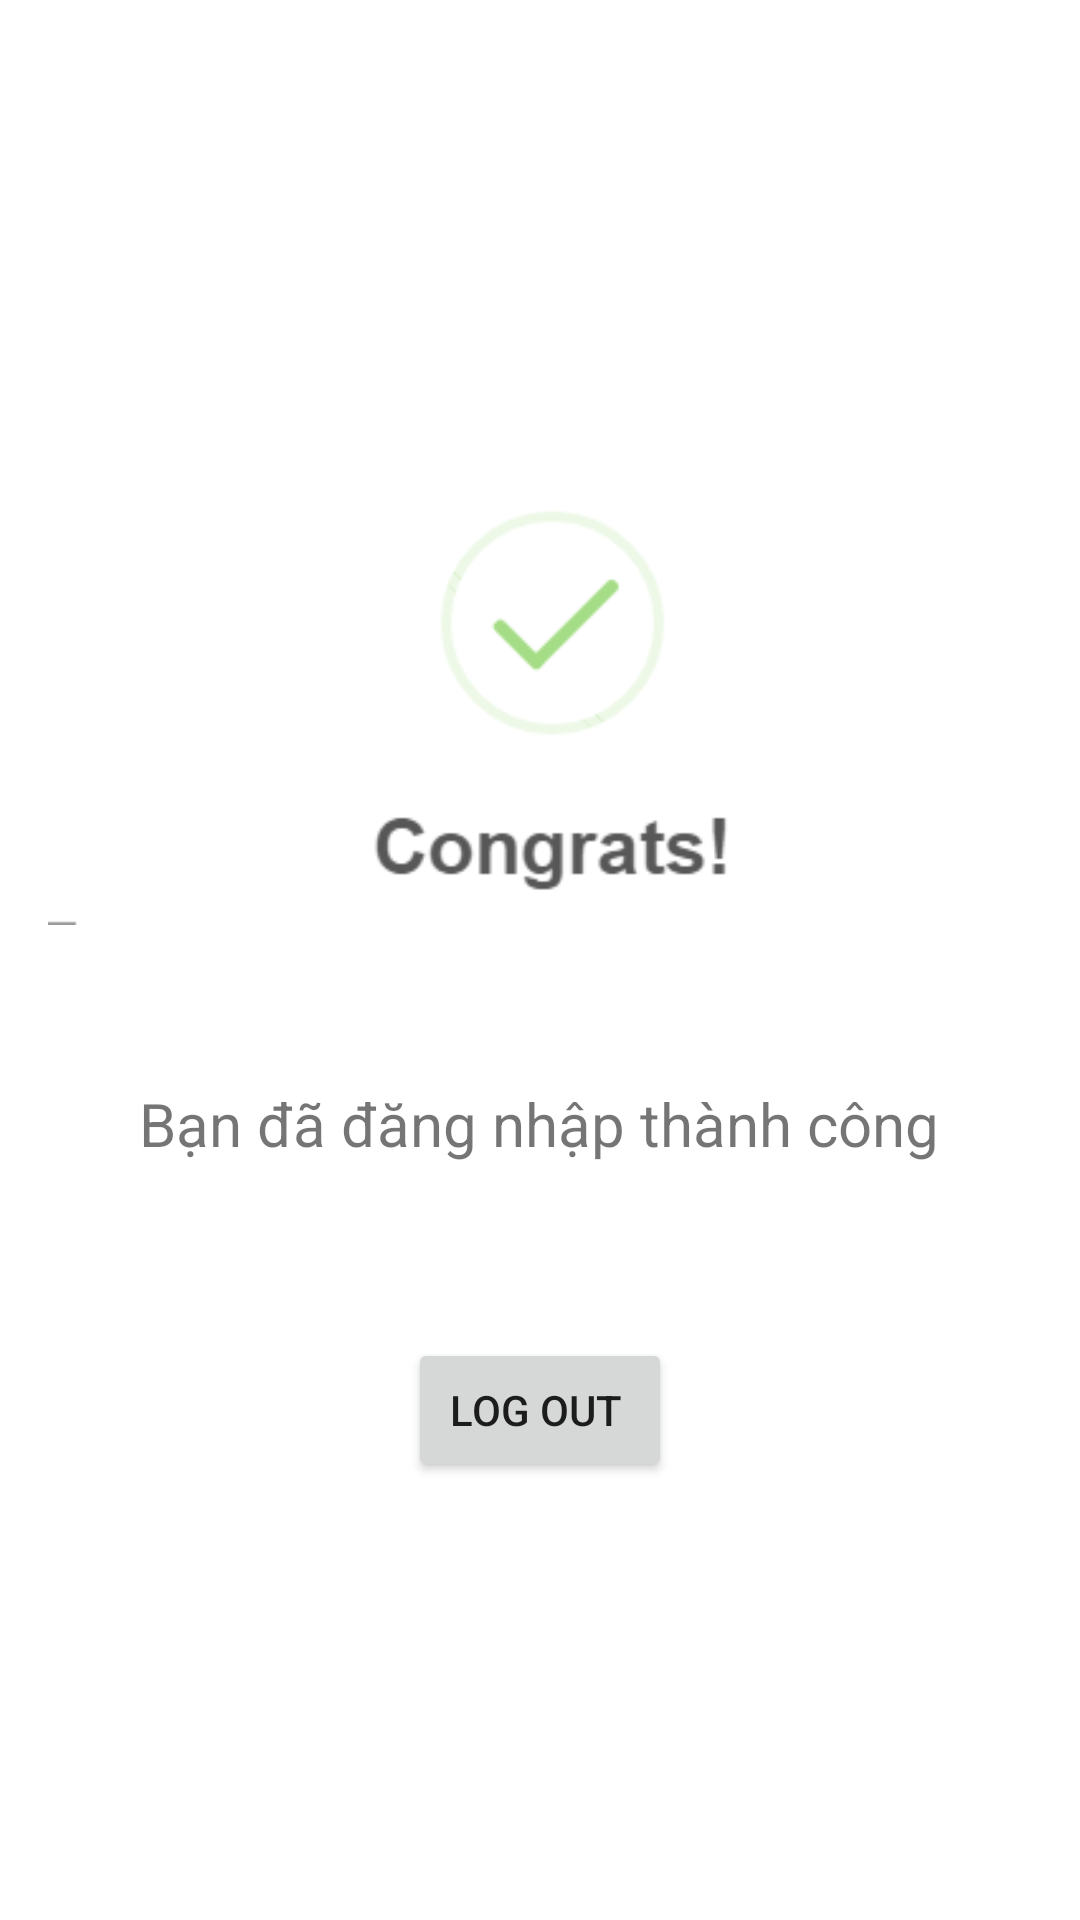

Here is an Android app screen rendered from its layout file. Give the layout XML and the strings, colors and styles it references.
<!-- AndroidManifest.xml: application theme Theme.FaceID -->
<!-- res/layout/successful.xml -->
<?xml version="1.0" encoding="utf-8"?>
<androidx.constraintlayout.widget.ConstraintLayout xmlns:android="http://schemas.android.com/apk/res/android"
    xmlns:app="http://schemas.android.com/apk/res-auto"
    xmlns:tools="http://schemas.android.com/tools"
    android:layout_width="match_parent"
    android:layout_height="match_parent"
    tools:context=".Successfull">


    <Button
        android:id="@+id/logout"
        android:layout_width="wrap_content"
        android:layout_height="wrap_content"
        android:layout_marginBottom="146dp"
        android:text="Log out "
        app:layout_constraintBottom_toBottomOf="parent"
        app:layout_constraintEnd_toEndOf="parent"
        app:layout_constraintStart_toStartOf="parent" />

    <ImageView
        android:id="@+id/imageView2"
        android:layout_width="wrap_content"
        android:layout_height="wrap_content"
        android:layout_marginStart="16dp"
        android:layout_marginTop="156dp"
        app:layout_constraintStart_toStartOf="parent"
        app:layout_constraintTop_toTopOf="parent"
        app:srcCompat="@drawable/___0_3_javascript_alert_success" />

    <TextView
        android:id="@+id/textView"
        android:layout_width="wrap_content"
        android:layout_height="wrap_content"
        android:layout_marginTop="40dp"
        android:text="Bạn đã đăng nhập thành công"
        android:textSize="20dp"
        app:layout_constraintEnd_toEndOf="parent"
        app:layout_constraintHorizontal_bias="0.496"
        app:layout_constraintStart_toStartOf="parent"
        app:layout_constraintTop_toBottomOf="@+id/imageView2" />

</androidx.constraintlayout.widget.ConstraintLayout>
<!-- resources referenced by this layout -->
<resources>
  <!-- drawable ___0_3_javascript_alert_success: png bitmap (drawable, 6398 bytes) -->
  <style name="Theme.FaceID" parent="Theme.MaterialComponents.DayNight.DarkActionBar">
          
          <item name="colorPrimary">@color/purple_500</item>
          <item name="colorPrimaryVariant">@color/purple_700</item>
          <item name="colorOnPrimary">@color/white</item>
          
          <item name="colorSecondary">@color/teal_200</item>
          <item name="colorSecondaryVariant">@color/teal_700</item>
          <item name="colorOnSecondary">@color/black</item>
          
          <item name="android:statusBarColor" tools:targetApi="l">?attr/colorPrimaryVariant</item>
          
      </style>
  <!-- not gathered from this repository: default colours our renderer supplied (Android Studio template values) -->
  <color name="purple_500">#FF6200EE</color>
  <color name="purple_700">#FF3700B3</color>
  <color name="teal_200">#FF03DAC5</color>
  <color name="teal_700">#FF018786</color>
  <color name="black">#FF000000</color>
  <color name="white">#FFFFFFFF</color>
</resources>
